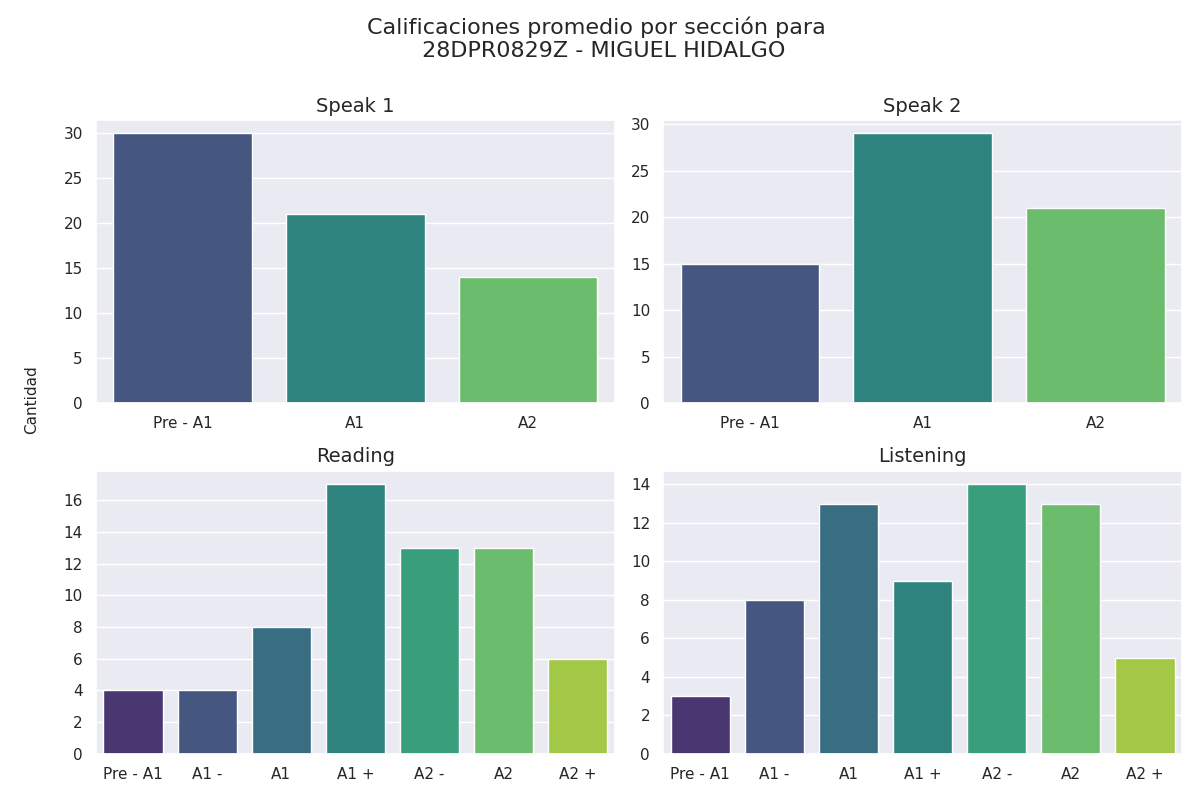

Source data for this figure (header and first rows):
seccion, calificacion, cantidad
speak 1, Pre - A1, 30
speak 1, A1, 21
speak 1, A2, 14
speak 2, Pre - A1, 15
speak 2, A1, 29
speak 2, A2, 21
reading, Pre - A1, 4
reading, A1 -, 4
reading, A1, 8
reading, A1 +, 17
reading, A2 -, 13
reading, A2, 13
reading, A2 +, 6
listening, Pre - A1, 3
listening, A1 -, 8
listening, A1, 13
listening, A1 +, 9
listening, A2 -, 14
listening, A2, 13
listening, A2 +, 5
